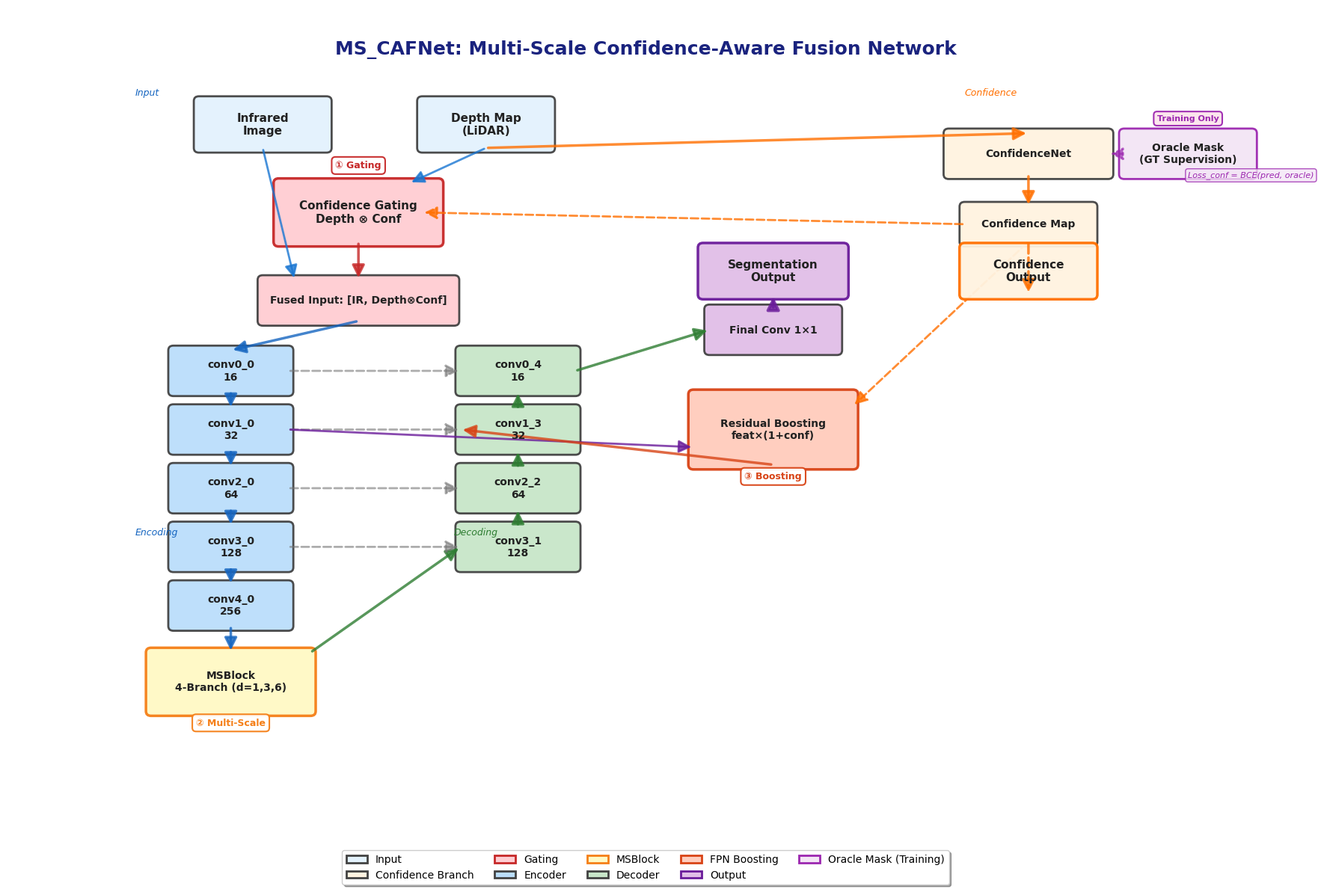

Recreate this plot in Python.
#!/usr/bin/env python
# -*- coding: utf-8 -*-
"""
MS_CAFNet 模型架构可视化 - 优化版
生成清晰易懂的架构图用于论文和演示
"""

import matplotlib.pyplot as plt
import matplotlib.patches as mpatches
from matplotlib.patches import FancyBboxPatch, FancyArrowPatch, ConnectionPatch
import numpy as np

# 设置字体
plt.rcParams['font.family'] = 'sans-serif'
plt.rcParams['font.sans-serif'] = ['Arial', 'Helvetica', 'DejaVu Sans']
plt.rcParams['axes.unicode_minus'] = False

# 优化的颜色方案 - 更柔和、对比度更高
COLORS = {
    'input': '#E3F2FD',        # 浅蓝 - 输入
    'confidence': '#FFF3E0',   # 浅橙 - 置信度分支
    'encoder': '#BBDEFB',      # 蓝色 - 编码器
    'msblock': '#FFF9C4',      # 亮黄 - MSBlock
    'decoder': '#C8E6C9',      # 绿色 - 解码器
    'fpn': '#FFCCBC',          # 橙粉 - FPN增强
    'output': '#E1BEE7',       # 紫色 - 输出
    'gate': '#FFCDD2',         # 粉红 - 门控
    'oracle': '#F3E5F5',       # 浅紫 - Oracle Mask (训练监督)
}

def create_box(ax, x, y, width, height, text, color, fontsize=10,
               edgecolor='#424242', linewidth=2, bold=True):
    """创建圆角方框"""
    box = FancyBboxPatch(
        (x - width/2, y - height/2), width, height,
        boxstyle="round,pad=0.08",
        facecolor=color,
        edgecolor=edgecolor,
        linewidth=linewidth,
        alpha=0.95
    )
    ax.add_patch(box)

    weight = 'bold' if bold else 'normal'
    ax.text(x, y, text, ha='center', va='center',
            fontsize=fontsize, weight=weight, color='#212121')

def create_arrow(ax, x1, y1, x2, y2, color='#424242', linewidth=2.5,
                style='-|>', linestyle='-', alpha=0.8):
    """创建箭头"""
    arrow = FancyArrowPatch(
        (x1, y1), (x2, y2),
        arrowstyle=style,
        color=color,
        linewidth=linewidth,
        linestyle=linestyle,
        mutation_scale=25,
        alpha=alpha,
        zorder=1
    )
    ax.add_patch(arrow)

def add_label(ax, x, y, text, fontsize=9, color='#1976D2',
              bgcolor='white', edge=True):
    """添加文字标签"""
    bbox_props = dict(
        boxstyle='round,pad=0.4',
        facecolor=bgcolor,
        edgecolor=color if edge else 'none',
        linewidth=1.5,
        alpha=0.95
    )
    ax.text(x, y, text, fontsize=fontsize, weight='bold',
            ha='center', va='center', color=color, bbox=bbox_props, zorder=10)

def plot_ms_cafnet_architecture():
    """绘制MS_CAFNet架构图 - 优化版"""
    fig, ax = plt.subplots(figsize=(18, 12))
    ax.set_xlim(-1, 19)
    ax.set_ylim(-1, 13)
    ax.axis('off')

    # ========== 标题 ==========
    ax.text(9, 12.2, 'MS_CAFNet: Multi-Scale Confidence-Aware Fusion Network',
            fontsize=18, weight='bold', ha='center', color='#1A237E')

    # ========== 输入层 (顶部) ==========
    y_input = 11
    create_box(ax, 3, y_input, 2, 0.8, 'Infrared\nImage',
               COLORS['input'], fontsize=11)
    create_box(ax, 6.5, y_input, 2, 0.8, 'Depth Map\n(LiDAR)',
               COLORS['input'], fontsize=11)

    # ========== 置信度分支 (右侧独立列) ==========
    x_conf = 15
    y_conf_start = 10.5

    create_box(ax, x_conf, y_conf_start, 2.5, 0.7,
               'ConfidenceNet', COLORS['confidence'], fontsize=10)
    create_arrow(ax, 6.5, y_input - 0.4, x_conf, y_conf_start + 0.35,
                color='#FF6F00', linewidth=2.5)

    y_conf_map = 9.3
    create_box(ax, x_conf, y_conf_map, 2, 0.6,
               'Confidence Map', COLORS['confidence'], fontsize=10)
    create_arrow(ax, x_conf, y_conf_start - 0.35, x_conf, y_conf_map + 0.3,
                color='#FF6F00', linewidth=2.5)

    # ========== Oracle Mask (训练监督) ==========
    x_oracle = 17.5
    y_oracle = 10.5

    create_box(ax, x_oracle, y_oracle, 2, 0.7,
               'Oracle Mask\n(GT Supervision)',
               COLORS['oracle'], fontsize=10, edgecolor='#9C27B0', linewidth=2)

    # 训练专用标签
    add_label(ax, x_oracle, y_oracle + 0.6, 'Training Only',
              fontsize=8, color='#9C27B0', bgcolor='#FCE4EC')

    # 监督连接 - 虚线箭头指向ConfidenceNet
    create_arrow(ax, x_oracle - 1, y_oracle, x_conf + 1.25, y_conf_start,
                color='#9C27B0', linewidth=2, linestyle=':', alpha=0.7)

    # 损失计算标注
    ax.text(x_conf + 2.5, y_conf_start - 0.4,
            'Loss_conf = BCE(pred, oracle)',
            fontsize=8, style='italic', color='#9C27B0',
            bbox=dict(boxstyle='round,pad=0.3', facecolor='#F3E5F5',
                     edgecolor='#9C27B0', linewidth=1, alpha=0.8))

    # ========== 门控融合 ==========
    y_gate = 9.5
    x_gate = 4.5
    create_box(ax, x_gate, y_gate, 2.5, 1,
               'Confidence Gating\nDepth ⊗ Conf',
               COLORS['gate'], fontsize=11, edgecolor='#C62828', linewidth=2.5)

    # 创新标注1
    add_label(ax, x_gate, y_gate + 0.8, '① Gating',
              fontsize=9, color='#C62828')

    # 连接到门控
    create_arrow(ax, 6.5, y_input - 0.4, x_gate + 0.8, y_gate + 0.5,
                color='#1976D2', linewidth=2)
    create_arrow(ax, x_conf - 1, y_conf_map, x_gate + 1, y_gate,
                color='#FF6F00', linewidth=2, linestyle='--')

    # ========== 融合输入 ==========
    y_fused = 8
    create_box(ax, 4.5, y_fused, 3, 0.7,
               'Fused Input: [IR, Depth⊗Conf]',
               COLORS['gate'], fontsize=10)

    create_arrow(ax, 3, y_input - 0.4, 3.5, y_fused + 0.35,
                color='#1976D2', linewidth=2)
    create_arrow(ax, x_gate, y_gate - 0.5, x_gate, y_fused + 0.35,
                color='#C62828', linewidth=2.5)

    # ========== 编码器 (左侧列) ==========
    x_enc = 2.5
    enc_layers = [
        ('conv0_0\n16', 6.8),
        ('conv1_0\n32', 5.8),
        ('conv2_0\n64', 4.8),
        ('conv3_0\n128', 3.8),
        ('conv4_0\n256', 2.8),
    ]

    for i, (name, y) in enumerate(enc_layers):
        create_box(ax, x_enc, y, 1.8, 0.7, name, COLORS['encoder'], fontsize=10)

        if i == 0:
            create_arrow(ax, 4.5, y_fused - 0.35, x_enc, y + 0.35,
                        color='#1565C0', linewidth=2.5)
        else:
            prev_y = enc_layers[i-1][1]
            create_arrow(ax, x_enc, prev_y - 0.35, x_enc, y + 0.35,
                        color='#1565C0', linewidth=2.5)

    # ========== MSBlock ==========
    y_msblock = 1.5
    create_box(ax, x_enc, y_msblock, 2.5, 1,
               'MSBlock\n4-Branch (d=1,3,6)',
               COLORS['msblock'], fontsize=10, edgecolor='#F57F17', linewidth=2.5)

    # 创新标注2
    add_label(ax, x_enc, y_msblock - 0.7, '② Multi-Scale',
              fontsize=9, color='#F57F17')

    create_arrow(ax, x_enc, enc_layers[-1][1] - 0.35, x_enc, y_msblock + 0.5,
                color='#1565C0', linewidth=2.5)

    # ========== 解码器 (中间列) ==========
    x_dec = 7
    dec_layers = [
        ('conv3_1\n128', 3.8),
        ('conv2_2\n64', 4.8),
        ('conv1_3\n32', 5.8),
        ('conv0_4\n16', 6.8),
    ]

    for i, (name, y) in enumerate(dec_layers):
        create_box(ax, x_dec, y, 1.8, 0.7, name, COLORS['decoder'], fontsize=10)

        # 上采样箭头
        if i == 0:
            create_arrow(ax, x_enc + 1.25, y_msblock + 0.5, x_dec - 0.9, y,
                        color='#2E7D32', linewidth=2.5)
        else:
            prev_y = dec_layers[i-1][1]
            create_arrow(ax, x_dec, prev_y + 0.35, x_dec, y - 0.35,
                        color='#2E7D32', linewidth=2.5)

        # 跳跃连接
        enc_y = enc_layers[3-i][1]
        create_arrow(ax, x_enc + 0.9, enc_y, x_dec - 0.9, y,
                    color='#757575', linewidth=2, linestyle='--', alpha=0.6)

    # ========== FPN 残差增强 ==========
    y_fpn = 5.8
    x_fpn = 11
    create_box(ax, x_fpn, y_fpn, 2.5, 1.2,
               'Residual Boosting\nfeat×(1+conf)',
               COLORS['fpn'], fontsize=10, edgecolor='#D84315', linewidth=2.5)

    # 创新标注3
    add_label(ax, x_fpn, y_fpn - 0.8, '③ Boosting',
              fontsize=9, color='#D84315')

    # FPN连接
    create_arrow(ax, x_enc + 0.9, enc_layers[1][1], x_fpn - 1.25, y_fpn - 0.3,
                color='#6A1B9A', linewidth=2)
    create_arrow(ax, x_conf, y_conf_map - 0.3, x_fpn + 1.25, y_fpn + 0.4,
                color='#FF6F00', linewidth=2, linestyle='--')
    create_arrow(ax, x_fpn, y_fpn - 0.6, x_dec - 0.9, dec_layers[2][1],
                color='#D84315', linewidth=2.5)

    # ========== 输出层 ==========
    x_out = 11
    y_out_seg = 7.5

    create_box(ax, x_out, y_out_seg, 2, 0.7, 'Final Conv 1×1',
               COLORS['output'], fontsize=10)
    create_arrow(ax, x_dec + 0.9, dec_layers[3][1], x_out - 1, y_out_seg,
                color='#2E7D32', linewidth=2.5)

    y_out_final = 8.5
    create_box(ax, x_out, y_out_final, 2.2, 0.8,
               'Segmentation\nOutput',
               COLORS['output'], fontsize=11, edgecolor='#6A1B9A', linewidth=2.5)
    create_arrow(ax, x_out, y_out_seg + 0.35, x_out, y_out_final - 0.4,
                color='#6A1B9A', linewidth=3)

    # 置信度输出
    y_conf_final = 8.5
    create_box(ax, x_conf, y_conf_final, 2, 0.8,
               'Confidence\nOutput',
               COLORS['confidence'], fontsize=11, edgecolor='#FF6F00', linewidth=2.5)
    create_arrow(ax, x_conf, y_conf_map - 0.3, x_conf, y_conf_final - 0.4,
                color='#FF6F00', linewidth=2.5, linestyle='--')

    # ========== 图例 ==========
    legend_elements = [
        mpatches.Patch(facecolor=COLORS['input'], edgecolor='#424242',
                      linewidth=2, label='Input'),
        mpatches.Patch(facecolor=COLORS['confidence'], edgecolor='#424242',
                      linewidth=2, label='Confidence Branch'),
        mpatches.Patch(facecolor=COLORS['gate'], edgecolor='#C62828',
                      linewidth=2, label='Gating'),
        mpatches.Patch(facecolor=COLORS['encoder'], edgecolor='#424242',
                      linewidth=2, label='Encoder'),
        mpatches.Patch(facecolor=COLORS['msblock'], edgecolor='#F57F17',
                      linewidth=2, label='MSBlock'),
        mpatches.Patch(facecolor=COLORS['decoder'], edgecolor='#424242',
                      linewidth=2, label='Decoder'),
        mpatches.Patch(facecolor=COLORS['fpn'], edgecolor='#D84315',
                      linewidth=2, label='FPN Boosting'),
        mpatches.Patch(facecolor=COLORS['output'], edgecolor='#6A1B9A',
                      linewidth=2, label='Output'),
        mpatches.Patch(facecolor=COLORS['oracle'], edgecolor='#9C27B0',
                      linewidth=2, label='Oracle Mask (Training)'),
    ]

    ax.legend(handles=legend_elements, loc='upper center',
              bbox_to_anchor=(0.5, -0.02), ncol=5, fontsize=10,
              frameon=True, fancybox=True, shadow=True)

    # ========== 流程标注 ==========
    # 数据流标注
    ax.text(1, 11.5, 'Input', fontsize=9, style='italic', color='#1565C0')
    ax.text(1, 4, 'Encoding', fontsize=9, style='italic', color='#1565C0')
    ax.text(6, 4, 'Decoding', fontsize=9, style='italic', color='#2E7D32')
    ax.text(14, 11.5, 'Confidence', fontsize=9, style='italic', color='#FF6F00')

    plt.tight_layout()
    return fig

if __name__ == '__main__':
    # 生成优化后的架构图
    fig = plot_ms_cafnet_architecture()

    # 保存高清图片
    output_path = 'MS_CAFNet_Architecture.png'
    fig.savefig(output_path, dpi=300, bbox_inches='tight',
                facecolor='white', edgecolor='none')
    print(f"✅ 架构图已保存: {output_path}")

    # 保存PDF版本
    pdf_path = 'MS_CAFNet_Architecture.pdf'
    fig.savefig(pdf_path, dpi=300, bbox_inches='tight',
                facecolor='white', edgecolor='none')
    print(f"✅ PDF版本已保存: {pdf_path}")

    plt.close(fig)
    print("\n📊 优化要点:")
    print("  • 垂直对齐布局，减少视觉混乱")
    print("  • 清晰的颜色分区")
    print("  • 简化标签文字")
    print("  • 减少箭头交叉")
    print("  • 突出三大创新点")
    print("  • 添加Oracle Mask训练监督流程")
